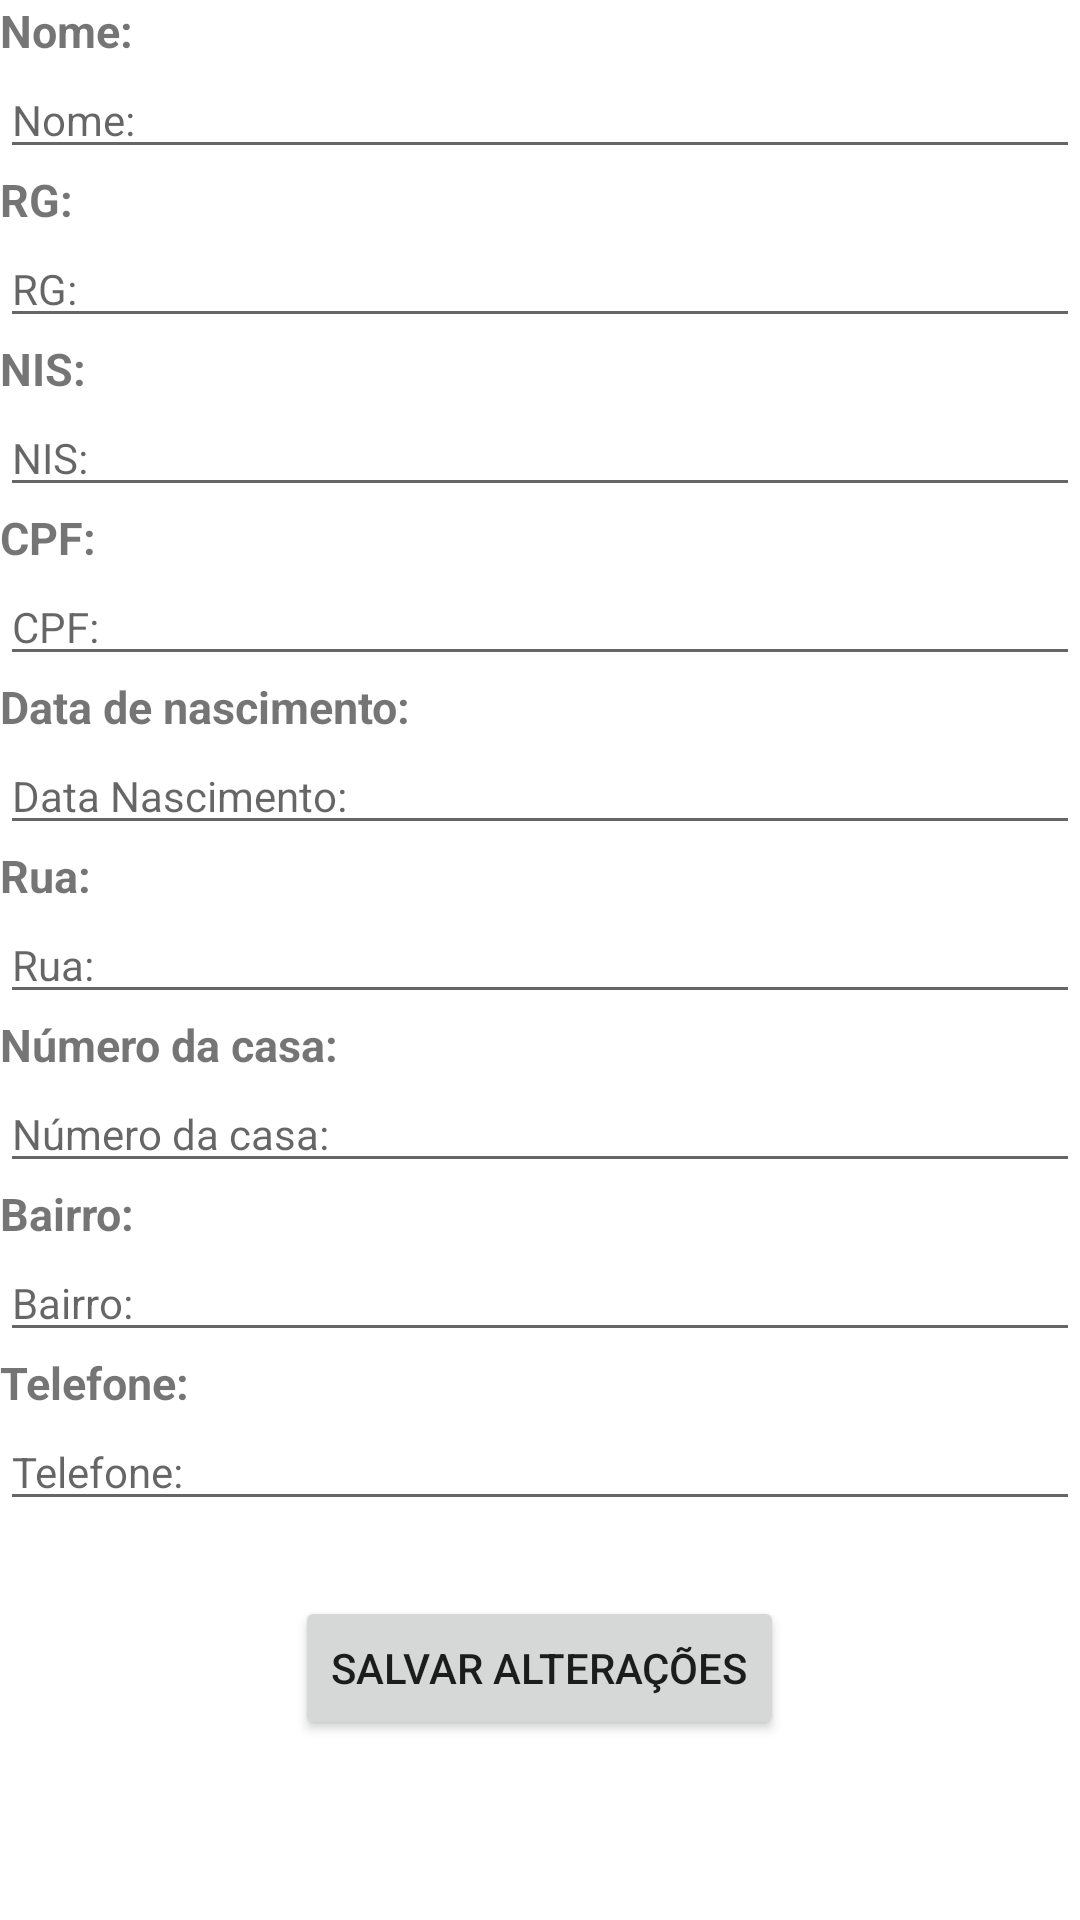

The Android layout XML behind this screen, and the referenced resources:
<!-- AndroidManifest.xml: application theme Theme.CaritasPIApplication -->
<!-- res/layout/activity_editar_responsavel.xml -->
<?xml version="1.0" encoding="utf-8"?>
<LinearLayout xmlns:android="http://schemas.android.com/apk/res/android"
    xmlns:app="http://schemas.android.com/apk/res-auto"
    xmlns:tools="http://schemas.android.com/tools"
    android:layout_width="match_parent"
    android:layout_height="match_parent"
    android:clickable="true"
    android:orientation="vertical"
    android:visibility="visible"
    android:layout_margin="10dp"
    tools:context=".activities.responsavel.EditarResponsavelActivity">

    <TextView
        android:layout_width="match_parent"
        android:layout_height="wrap_content"
        android:text="@string/txtNome"
        android:textSize="15sp"
        android:textStyle="bold"></TextView>

    <EditText
        android:id="@+id/edt_nome"
        android:hint="Nome:"
        android:layout_width="match_parent"
        android:layout_height="wrap_content"
        android:inputType="textPersonName"
        android:textSize="14sp">
    </EditText>

    <TextView
        android:layout_width="match_parent"
        android:layout_height="wrap_content"
        android:text="@string/txtRG"
        android:textSize="15sp"
        android:textStyle="bold"></TextView>

    <EditText
        android:id="@+id/edt_rg"
        android:hint="RG:"
        android:layout_width="match_parent"
        android:layout_height="wrap_content"
        android:inputType="numberSigned"
        android:textSize="14sp">
    </EditText>

    <TextView
        android:layout_width="match_parent"
        android:layout_height="wrap_content"
        android:text="@string/txtNIS"
        android:textSize="15sp"
        android:textStyle="bold"></TextView>

    <EditText
        android:id="@+id/edt_nis"
        android:hint="NIS:"
        android:layout_width="match_parent"
        android:layout_height="wrap_content"
        android:inputType="numberSigned"
        android:textSize="14sp">
    </EditText>

    <TextView
        android:layout_width="match_parent"
        android:layout_height="wrap_content"
        android:text="@string/txtCPF"
        android:textSize="15sp"
        android:textStyle="bold"></TextView>


    <EditText
        android:id="@+id/edt_cpf"
        android:hint="CPF:"
        android:layout_width="match_parent"
        android:layout_height="wrap_content"
        android:inputType="numberSigned"
        android:textSize="14sp">
    </EditText>

    <TextView
        android:layout_width="match_parent"
        android:layout_height="wrap_content"
        android:text="@string/txtDataNasci"
        android:textSize="15sp"
        android:textStyle="bold"></TextView>

    <EditText
        android:id="@+id/edt_data_nasci"
        android:hint="Data Nascimento:"
        android:layout_width="match_parent"
        android:layout_height="wrap_content"
        android:inputType="date"
        android:textSize="14sp">
    </EditText>

    <TextView
        android:layout_width="match_parent"
        android:layout_height="wrap_content"
        android:text="@string/txtRua"
        android:textSize="15sp"
        android:textStyle="bold"></TextView>

    <EditText
        android:id="@+id/edt_rua"
        android:hint="Rua:"
        android:layout_width="match_parent"
        android:layout_height="wrap_content"
        android:inputType="textPersonName"
        android:textSize="14sp">
    </EditText>

    <TextView
        android:layout_width="match_parent"
        android:layout_height="wrap_content"
        android:text="@string/txtNumero"
        android:textSize="15sp"
        android:textStyle="bold"></TextView>

    <EditText
        android:id="@+id/edt_numero"
        android:hint="Número da casa:"
        android:layout_width="match_parent"
        android:layout_height="wrap_content"
        android:inputType="numberSigned"
        android:textSize="14sp">
    </EditText>

    <TextView
        android:layout_width="match_parent"
        android:layout_height="wrap_content"
        android:text="@string/txtBairro"
        android:textSize="15sp"
        android:textStyle="bold"></TextView>

    <EditText
        android:id="@+id/edt_bairro"
        android:hint="Bairro:"
        android:layout_width="match_parent"
        android:layout_height="wrap_content"
        android:inputType="textPersonName"
        android:textSize="14sp">
    </EditText>

    <TextView
        android:layout_width="match_parent"
        android:layout_height="wrap_content"
        android:text="@string/txtTelefone"
        android:textSize="15sp"
        android:textStyle="bold"></TextView>

    <EditText
        android:id="@+id/edt_telefone"
        android:hint="Telefone:"
        android:layout_width="match_parent"
        android:layout_height="wrap_content"
        android:inputType="numberSigned"
        android:textSize="14sp">
    </EditText>

    <Space
        android:layout_width="match_parent"
        android:layout_height="25dp">
    </Space>

    <Button
        android:id="@+id/btn_salvar"
        android:layout_width="wrap_content"
        android:layout_height="wrap_content"
        android:layout_gravity="center"
        android:text="@string/txtBtnAtt"></Button>


</LinearLayout>
<!-- resources referenced by this layout -->
<resources>
  <string name="txtBairro">Bairro:</string>
  <string name="txtBtnAtt">Salvar Alterações</string>
  <string name="txtCPF">CPF:</string>
  <string name="txtDataNasci">Data de nascimento:</string>
  <string name="txtNIS">NIS:</string>
  <string name="txtNome">Nome:</string>
  <string name="txtNumero">Número da casa:</string>
  <string name="txtRG">RG:</string>
  <string name="txtRua">Rua:</string>
  <string name="txtTelefone">Telefone:</string>
  <style name="Theme.CaritasPIApplication" parent="Theme.MaterialComponents.DayNight.DarkActionBar">
          
          <item name="colorPrimary">@color/vermelhoCaritas</item>
          <item name="colorPrimaryVariant">@color/cinzaCaritas</item>
          <item name="colorOnPrimary">@color/white</item>
          
          <item name="colorSecondary">@color/cinzaCaritas</item>
          <item name="colorSecondaryVariant">@color/cinzaCaritas</item>
          <item name="colorOnSecondary">@color/black</item>
          
          <item name="android:statusBarColor" tools:targetApi="l">?attr/colorPrimaryVariant</item>
          
      </style>
  <color name="vermelhoCaritas">#CE0E13</color>
  <color name="cinzaCaritas">#565656</color>
  <color name="white">#FFFFFFFF</color>
  <color name="black">#FF000000</color>
</resources>
